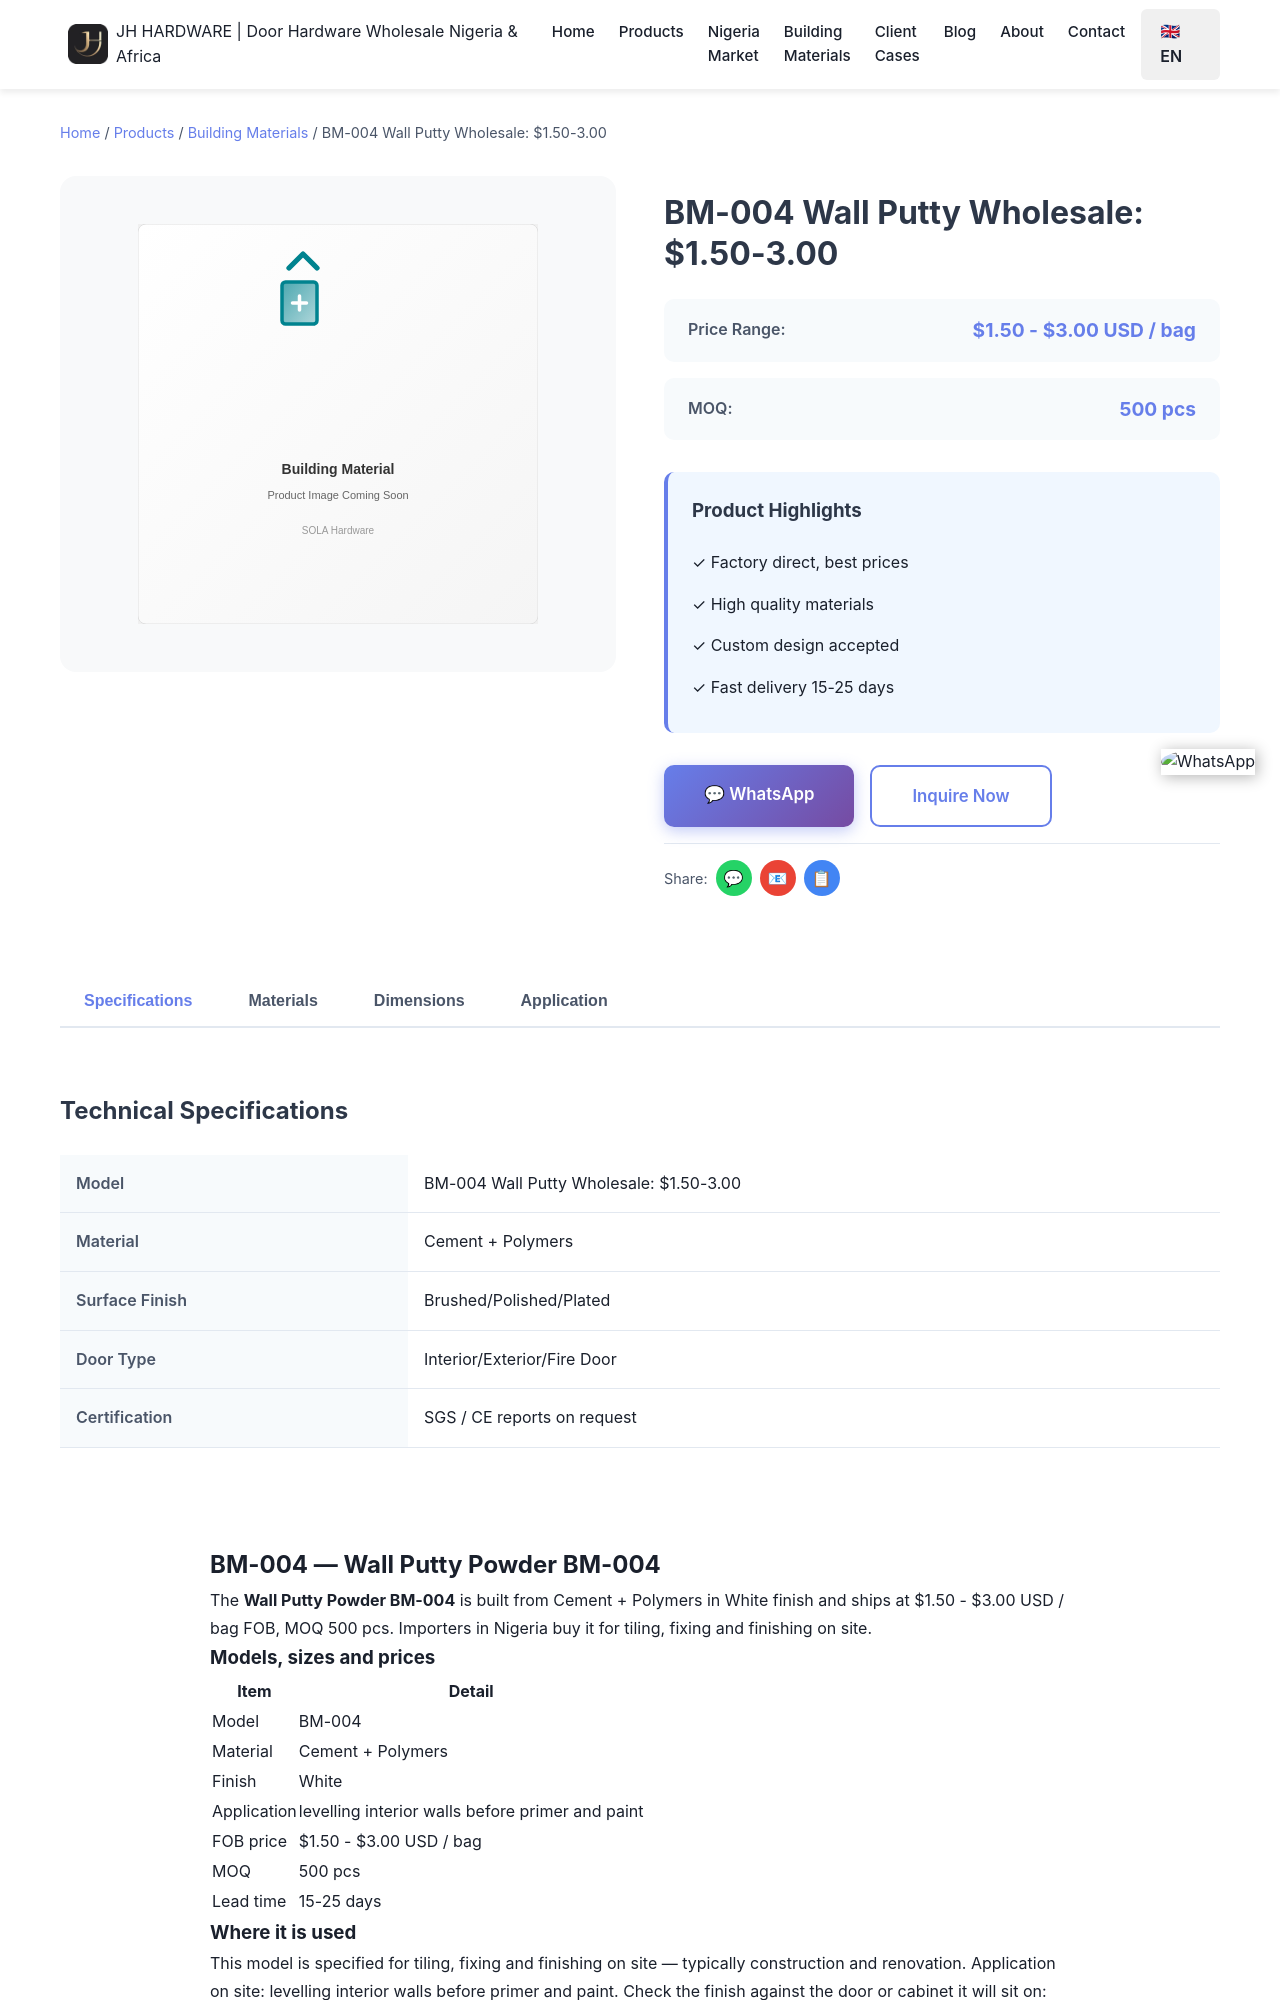

repository: Tommy9959/tommy-hardware-cn · page: products/building-materials/bm-004/index.html · generator: jekyll

---
title: "BM-004 Wall Putty Wholesale: $1.50-3.00"
description: "$1.50-3.00/bag FOB Yiwu for BM-004 white wall putty powder, MOQ 500 pcs. Wholesale to Alaba, Onitsha, Nigeria."
product_name: Wall Putty Powder BM-004
price_range: $1.50 - $3.00 USD / bag
moq: 500 pcs
material: Cement + Polymers
finish: White
application: levelling interior walls before primer and paint
lead_time: 15-25 days
image: /images/products/building-materials/default.svg
tags:
- Wall Putty Powder
- bm-004
- building materials
- Building Materials Wholesale Nigeria
- Cement + Polymers
- JH Hardware
- wholesale Nigeria
features:
- Mould in continuous production — BM-004 ships on repeat order
- Cement + Polymers with White
- MOQ 500 pcs, mixed models accepted
- Free sample, 3-5 days by courier
- Your shipping mark and brand packaging available
specifications:
- 'Model: BM-004'
- 'Item: Wall Putty Powder'
- 'Material: Cement + Polymers'
- 'Finish: White'
- 'MOQ: 500 pcs'
- 'Lead time: 15-25 days'
faqs:
  - question: "How much does BM-004 cost?"
    answer: "$1.50 - $3.00 USD / bag FOB Yiwu, depending on quantity and finish. Freight to Lagos is quoted separately."
  - question: "What is the MOQ for BM-004?"
    answer: "500 pcs. Mixed containers are accepted, so this model can share a 20ft or 40HQ with other items."
  - question: "Do you supply samples of BM-004?"
    answer: "Yes — free sample, you cover the courier only. Samples ship in 5-7 days."
  - question: "How is BM-004 packed for export?"
    answer: "Export carton, packed for sea freight."
  - question: "What is the difference between BM-004 and BM-001?"
    answer: "BM-004 is a white wall putty powder for levelling interior walls before primer and paint. BM-001 is a tile adhesive for fixing ceramic and porcelain tiles to walls and floors. Both are
